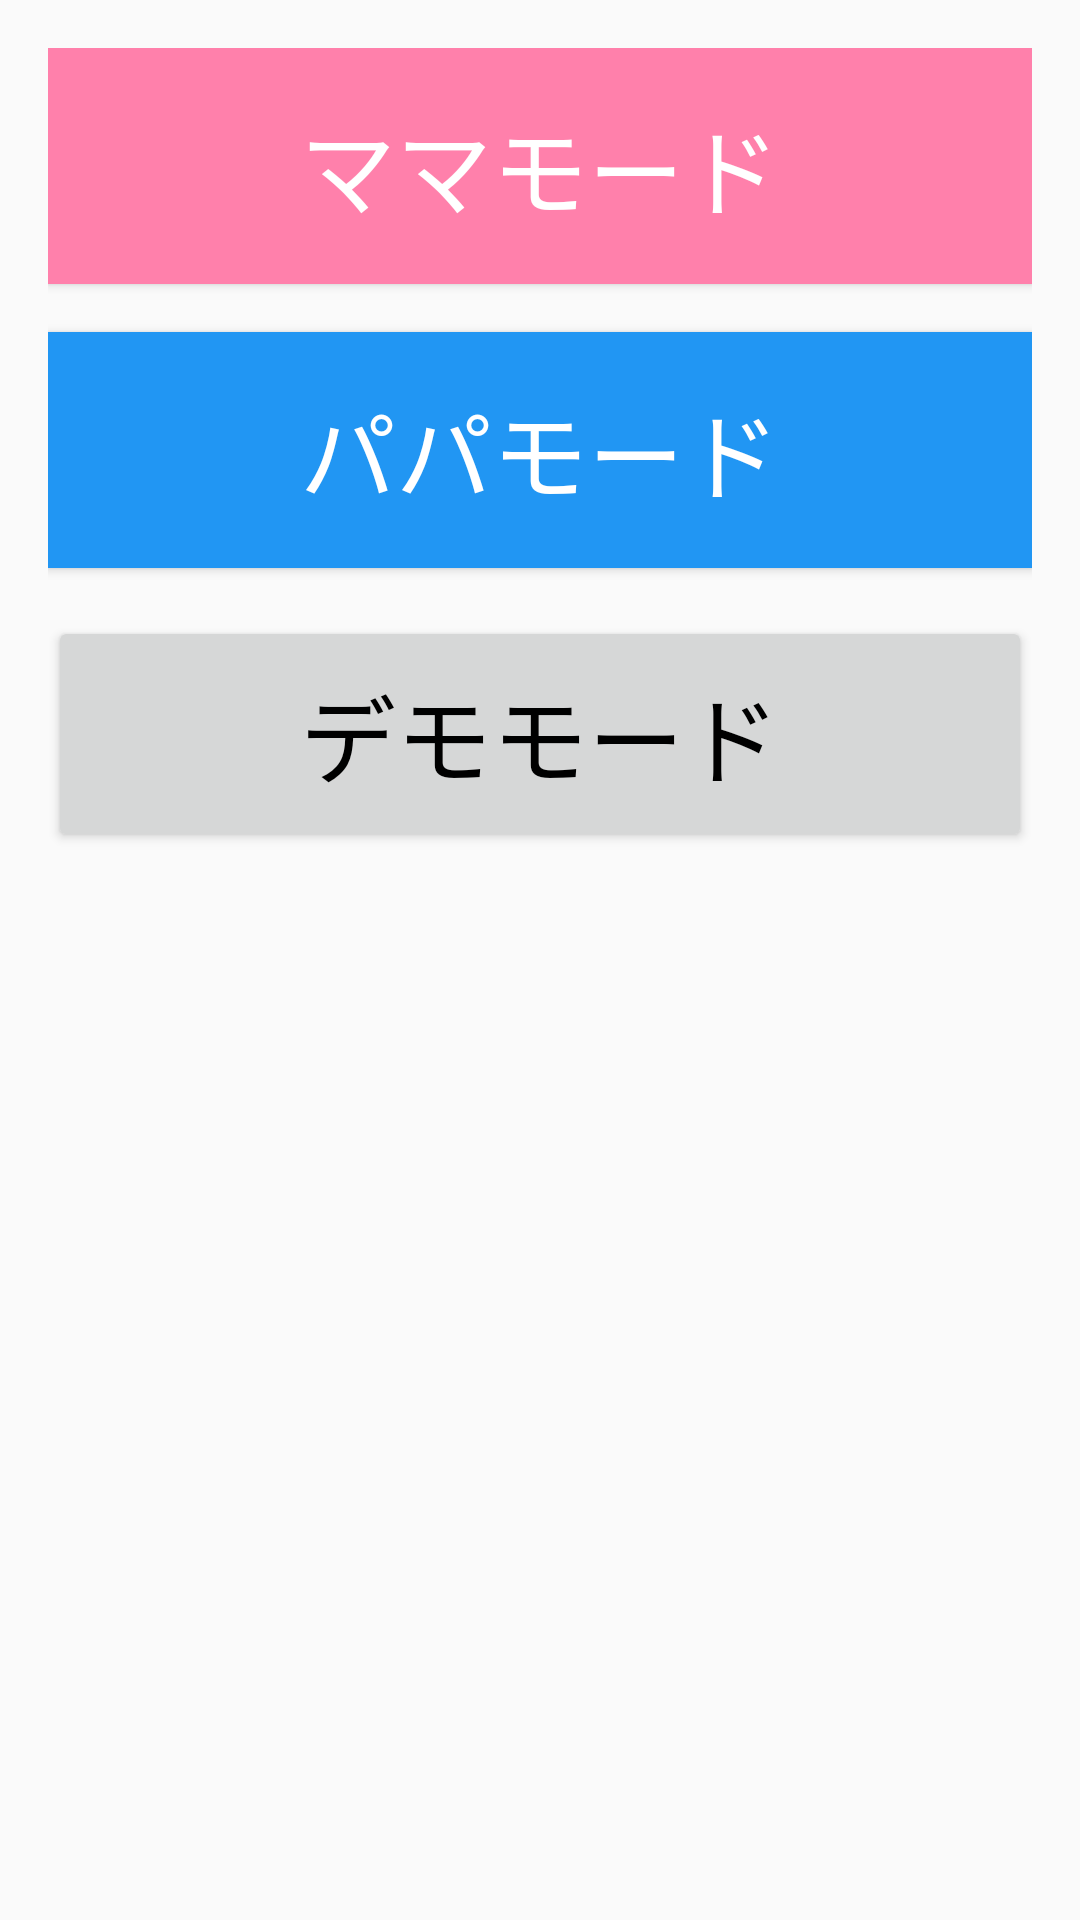

Here is an Android app screen rendered from its layout file. Give the layout XML and the strings, colors and styles it references.
<!-- AndroidManifest.xml: application theme AppTheme -->
<!-- res/layout/activity_main.xml -->
<LinearLayout xmlns:android="http://schemas.android.com/apk/res/android"
    xmlns:tools="http://schemas.android.com/tools"
    android:layout_width="match_parent"
    android:layout_height="match_parent"
    android:paddingLeft="@dimen/activity_horizontal_margin"
    android:paddingRight="@dimen/activity_horizontal_margin"
    android:paddingTop="@dimen/activity_vertical_margin"
    android:paddingBottom="@dimen/activity_vertical_margin"
    android:orientation="vertical"
    tools:context=".activity.MainActivity">

    <Button android:id="@+id/bt_mother"
        android:layout_width="match_parent"
        android:layout_height="wrap_content"
        android:text="ママモード"
        android:background="@color/mother_primary"
        android:textColor="@android:color/white"
        android:textSize="@dimen/font_top"
        android:padding="@dimen/activity_vertical_margin"
        />

    <Button android:id="@+id/bt_father"
        android:layout_width="match_parent"
        android:layout_height="wrap_content"
        android:text="パパモード"
        android:background="@color/father_primary"
        android:layout_marginTop="@dimen/activity_vertical_margin"
        android:textColor="@android:color/white"
        android:textSize="@dimen/font_top"
        android:padding="@dimen/activity_vertical_margin"
        />

    <Button android:id="@+id/bt_demo"
        android:layout_width="match_parent"
        android:layout_height="wrap_content"
        android:text="デモモード"
        android:layout_marginTop="@dimen/activity_vertical_margin"
        android:textColor="@android:color/black"
        android:textSize="@dimen/font_top"
        android:padding="@dimen/activity_vertical_margin"
        />
</LinearLayout>
<!-- resources referenced by this layout -->
<resources>
  <color name="father_primary">#2196F3</color>
  <color name="mother_primary">#FF80AB</color>
  <dimen name="activity_horizontal_margin">16dp</dimen>
  <dimen name="activity_vertical_margin">16dp</dimen>
  <dimen name="font_top">32sp</dimen>
  <style name="AppTheme" parent="Theme.AppCompat.Light.DarkActionBar">
      </style>
</resources>
